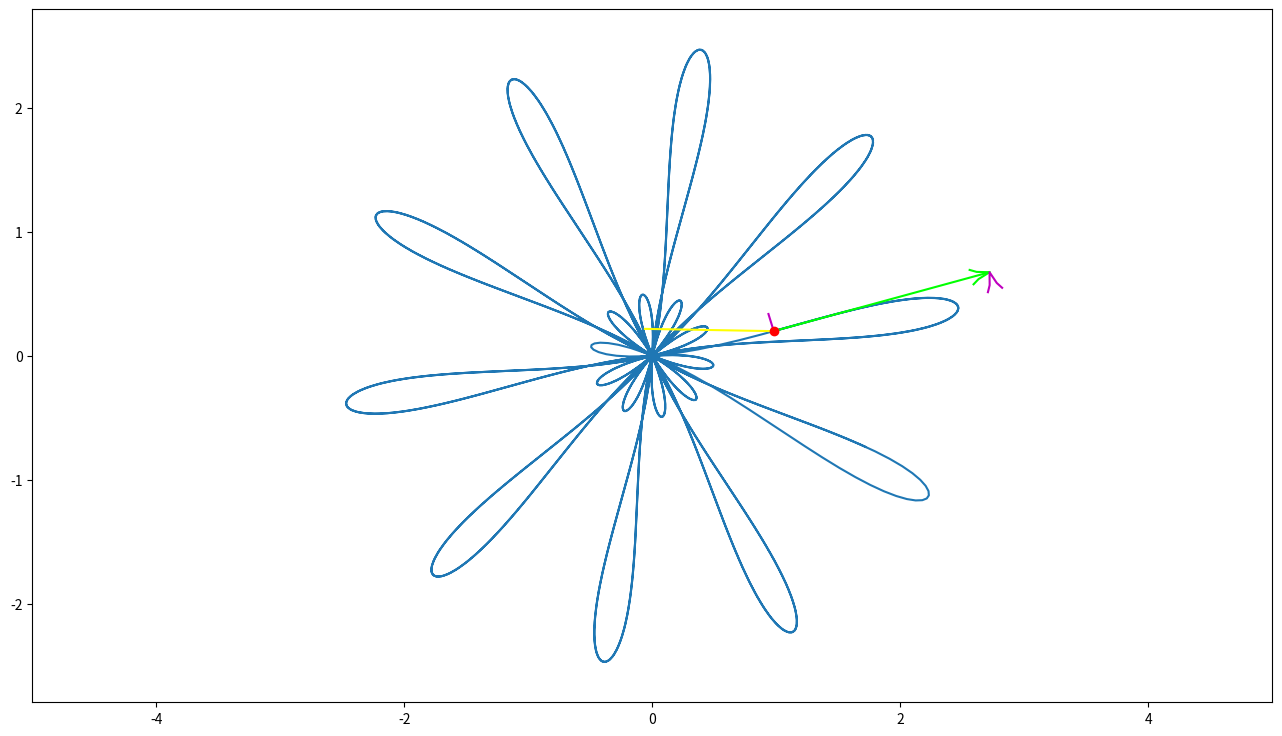

This chart was generated by the following Python code:
import numpy as np
import sympy as sp
import matplotlib.pyplot as plt
from matplotlib.animation import FuncAnimation

class ModelOfPoint():

    def __init__(self):
        self.T = np.linspace(0, 10, 1001)
        self.t = sp.Symbol('t')
        self.pol_ro = 1 + 1.5 * sp.sin(12 * self.t)
        self.pol_phi = 1.2 * self.t + 0.2 * sp.cos(12 * self.t)
        x = self.pol_ro * sp.cos(self.pol_phi)
        y = self.pol_ro * sp.sin(self.pol_phi)
        Vx = sp.diff(x, self.t)
        Vy = sp.diff(y, self.t)
        Wx = sp.diff(Vx, self.t)
        Wy = sp.diff(Vy, self.t)
        rox = (-Vy * (Vx**2 + Vy**2)) / sp.sqrt((Vx * Wy - Vy * Wx) ** 2)
        roy = (Vx * (Vx**2 + Vy**2)) / sp.sqrt((Vx * Wy - Vy * Wx) ** 2)
        self.x = self.F(x)(self.T)
        self.y = self.F(y)(self.T)
        self.Vx = self.F(Vx)(self.T) / 10
        self.Vy = self.F(Vy)(self.T) / 10
        self.Wx = self.F(Wx)(self.T) / 100
        self.Wy = self.F(Wy)(self.T) / 100
        self.Rox = self.F(rox)(self.T) / 100
        self.Roy = self.F(roy)(self.T) / 100
        self.phi = np.arctan2(self.Vy, self.Vx)
        self.teta = np.arctan2(self.Wy, self.Wx)

    def F(self, x):
        return sp.lambdify(self.t, x, 'numpy')

    def Rot2D(self, x, y, phi):
        self.X = x * np.cos(phi) - y * np.sin(phi)
        self.Y = x * np.sin(phi) + y * np.cos(phi)
        return (self.X, self.Y)

    def ArrowPattern(self):
        a = 0.1
        b = 0.03
        X_pattern = np.array([-1.5 * a, -a, 0, -a, -1.5 * a])
        Y_pattern = np.array([2 * b, b, 0, -b, -2 * b])
        return (X_pattern, Y_pattern)

    def Kadr(self, i) -> None:
        self.P.set_data(self.x[i], self.y[i])
        self.Vline.set_data([self.x[i], self.x[i] + self.Vx[i]], 
                            [self.y[i], self.y[i] + self.Vy[i]])
        self.Wline.set_data([self.x[i], self.x[i] + self.Wx[i]], 
                            [self.y[i], self.y[i] + self.Wy[i]])
        self.RVX = self.Rot2D(self.ArrowPattern()[0], 
                                     self.ArrowPattern()[1],
                                     self.phi[i])[0]
        self.RVY = self.Rot2D(self.ArrowPattern()[0],
                                     self.ArrowPattern()[1],
                                     self.phi[i])[1]
        self.RWX = self.Rot2D(self.ArrowPattern()[0], 
                                     self.ArrowPattern()[1],
                                     self.teta[i])[0]
        self.RWY = self.Rot2D(self.ArrowPattern()[0],
                                     self.ArrowPattern()[1],
                                     self.teta[i])[1]
        self.Varrow.set_data(self.x[i] + self.Vx[i] + self.RVX, 
                             self.y[i] + self.Vy[i] + self.RVY)
        self.Warrow.set_data(self.x[i] + self.Wx[i] + self.RWX, 
                             self.y[i] + self.Wy[i] + self.RWY)
        self.roVec.set_data([self.x[i], self.Rox[i]], 
                            [self.y[i], self.Roy[i]])

    def forward(self) -> None:
        fig = plt.figure(figsize=[16, 9])
        ax = fig.add_subplot(1, 1, 1)
        ax.axis('equal')
        ax.plot(self.x, self.y)
        ax.set(xlim=[-5, 5], ylim=[-5, 5])
        self.RVX = self.Rot2D(self.ArrowPattern()[0], 
                                     self.ArrowPattern()[1],
                                     self.phi[0])[0]
        self.RVY = self.Rot2D(self.ArrowPattern()[0],
                                     self.ArrowPattern()[1], 
                                     self.phi[0])[1]
        self.RWX = self.Rot2D(self.ArrowPattern()[0], 
                                     self.ArrowPattern()[1],
                                     self.teta[0])[0]
        self.RWY = self.Rot2D(self.ArrowPattern()[0],
                                     self.ArrowPattern()[1], 
                                     self.teta[0])[1]
        self.Varrow = ax.plot(self.x[0] + self.Vx[0] + self.RVX,
                              self.y[0] + self.Vy[0] + self.RVY, 
                              color=[0, 1, 0])[0]
        self.Vline = ax.plot([self.x[0], self.x[0] + self.Vx[0]], 
                             [self.y[0], self.y[0] + self.Vy[0]], 
                             color=[0, 1, 0])[0]
        self.Warrow = ax.plot(self.x[0] + self.Vx[0] + self.RWX,
                              self.y[0] + self.Vy[0] + self.RWY, 
                              color='m')[0]
        self.Wline = ax.plot([self.x[0], self.x[0] + self.Wx[0]], 
                             [self.y[0], self.y[0] + self.Wy[0]], 
                             color='m')[0]
        self.roVec = ax.plot([self.x[0], self.Rox[0]], 
                             [self.y[0], self.Roy[0]],
                             color=[1, 1, 0])[0]
        self.P = ax.plot(self.x[0], self.y[0], 'o', color=[1, 0, 0])[0]
        multik = FuncAnimation(fig, 
                               self.Kadr,
                               interval=(self.T[1] - self.T[0]) * 1000,
                               frames=len(self.T))
        plt.show()


model = ModelOfPoint()
if __name__ == "__main__":
    model.forward()
